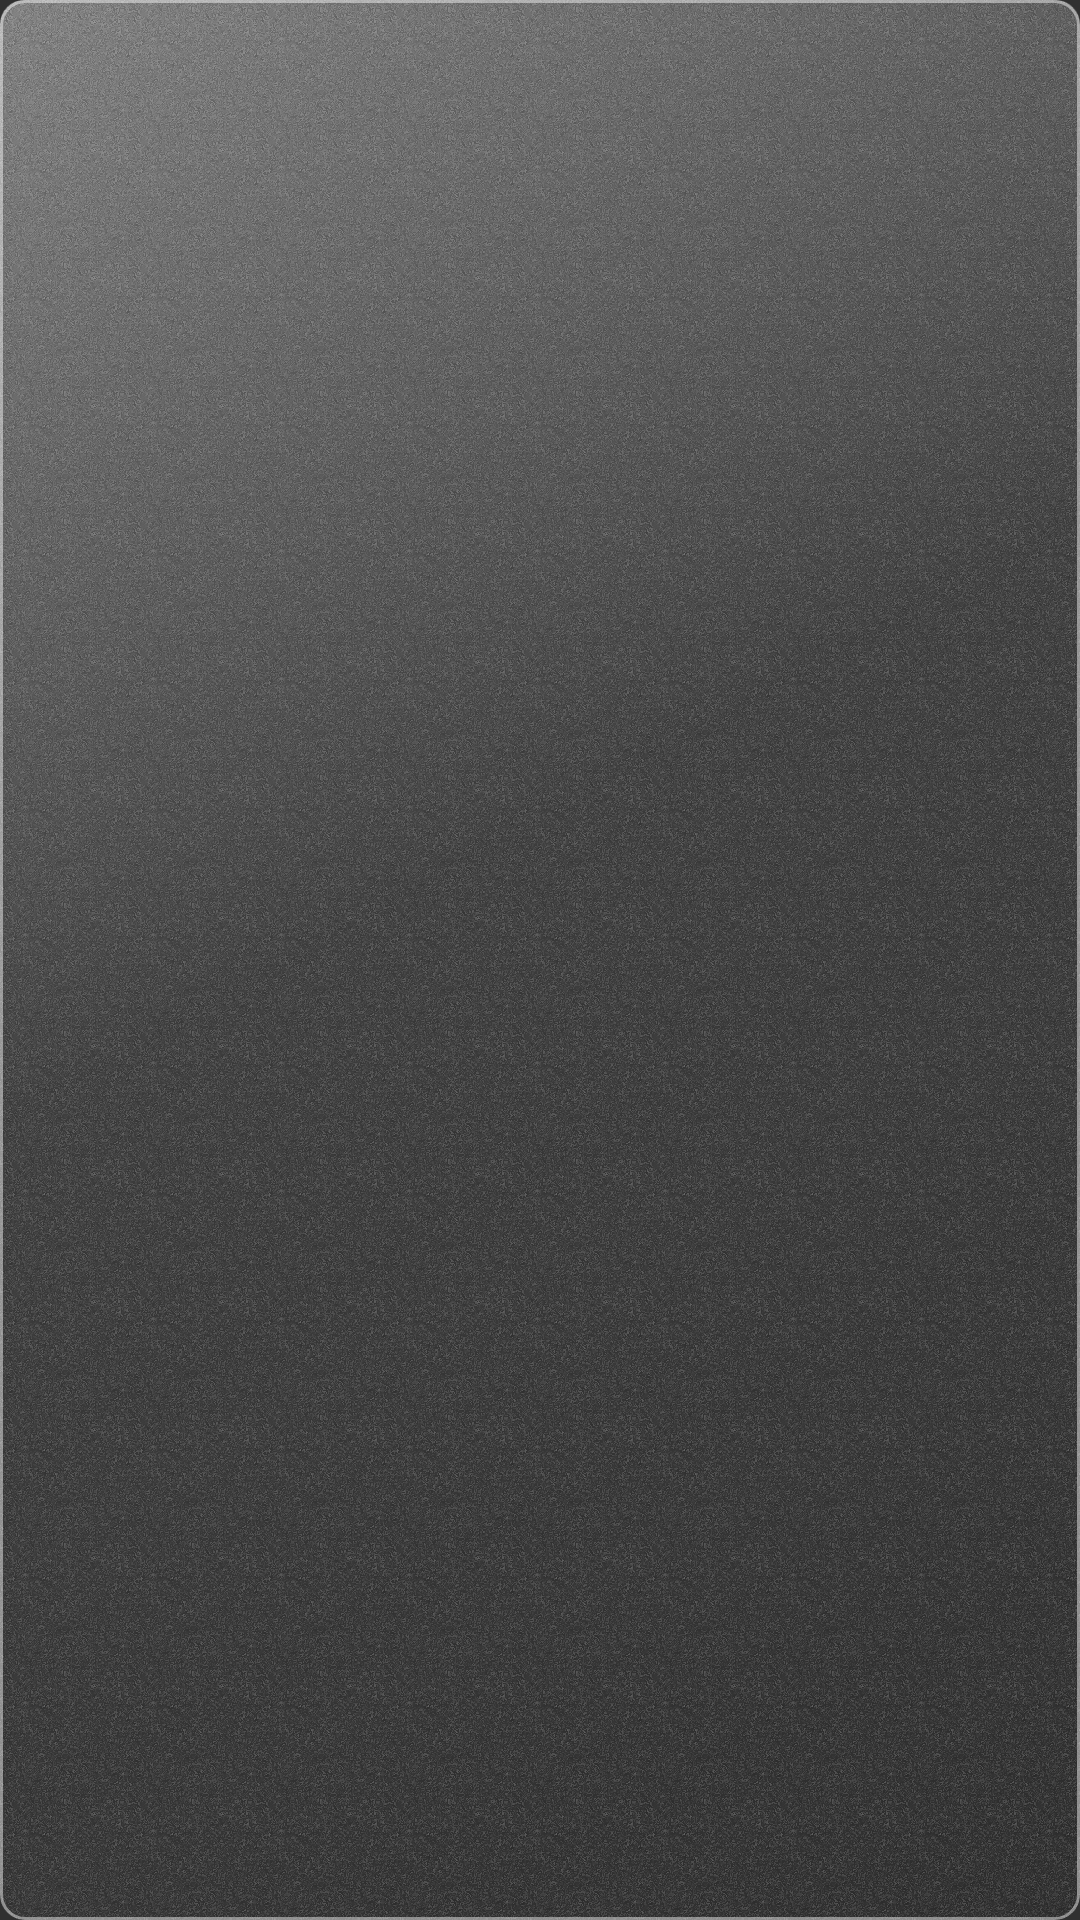

Reconstruct the res/layout file that produces this screen, plus the resources it refers to.
<!-- AndroidManifest.xml: application theme Theme.WorldClock -->
<!-- res/layout/widget_frame.xml -->
<?xml version="1.0" encoding="utf-8"?>
<FrameLayout xmlns:android="http://schemas.android.com/apk/res/android"
    xmlns:tools="http://schemas.android.com/tools"
    android:id="@android:id/background"
    android:layout_width="match_parent"
    android:layout_height="match_parent"
    android:background="@drawable/widget_outline"
    android:clipToOutline="true"
    tools:targetApi="31">

    <FrameLayout
        android:id="@+id/frame_tint"
        android:layout_width="match_parent"
        android:layout_height="match_parent" />

    <ImageView
        android:id="@+id/glass_sheen"
        android:layout_width="match_parent"
        android:layout_height="match_parent"
        android:importantForAccessibility="no"
        android:scaleType="fitXY"
        android:src="@drawable/widget_glass_sheen" />

    <ImageView
        android:id="@+id/glass_grain"
        android:layout_width="match_parent"
        android:layout_height="match_parent"
        android:importantForAccessibility="no"
        android:scaleType="fitXY"
        android:src="@drawable/widget_glass_grain" />

    <ImageView
        android:id="@+id/glass_edge"
        android:layout_width="match_parent"
        android:layout_height="match_parent"
        android:importantForAccessibility="no"
        android:scaleType="fitXY"
        android:src="@drawable/widget_glass_edge" />
</FrameLayout>
<!-- resources referenced by this layout -->
<resources>
  <!-- drawable widget_glass_edge (drawable) -->
  <?xml version="1.0" encoding="utf-8"?>
  <shape xmlns:android="http://schemas.android.com/apk/res/android" android:shape="rectangle">
      <corners android:radius="@dimen/widget_corner_radius" />
      <stroke android:width="1dp" android:color="#73FFFFFF" />
  </shape>
  <!-- drawable widget_glass_grain (drawable) -->
  <?xml version="1.0" encoding="utf-8"?>
  <bitmap xmlns:android="http://schemas.android.com/apk/res/android"
      android:src="@drawable/widget_glass_grain_tile"
      android:tileMode="repeat" />
  <!-- drawable widget_glass_sheen (drawable) -->
  <?xml version="1.0" encoding="utf-8"?>
  <shape xmlns:android="http://schemas.android.com/apk/res/android" android:shape="rectangle">
      <gradient
          android:angle="315"
          android:centerX="0.45"
          android:startColor="#66FFFFFF"
          android:centerColor="#14FFFFFF"
          android:endColor="#00FFFFFF"
          android:type="linear" />
  </shape>
  <!-- drawable widget_outline (drawable) -->
  <?xml version="1.0" encoding="utf-8"?>
  <shape xmlns:android="http://schemas.android.com/apk/res/android" android:shape="rectangle">
      <corners android:radius="@dimen/widget_corner_radius" />
      <solid android:color="@android:color/transparent" />
  </shape>
  <style name="Theme.WorldClock" parent="@android:style/Theme.Material.NoActionBar" />
  <dimen name="widget_corner_radius">0dp</dimen>
  <!-- drawable widget_glass_grain_tile: png bitmap (drawable-nodpi, 15461 bytes) -->
</resources>
